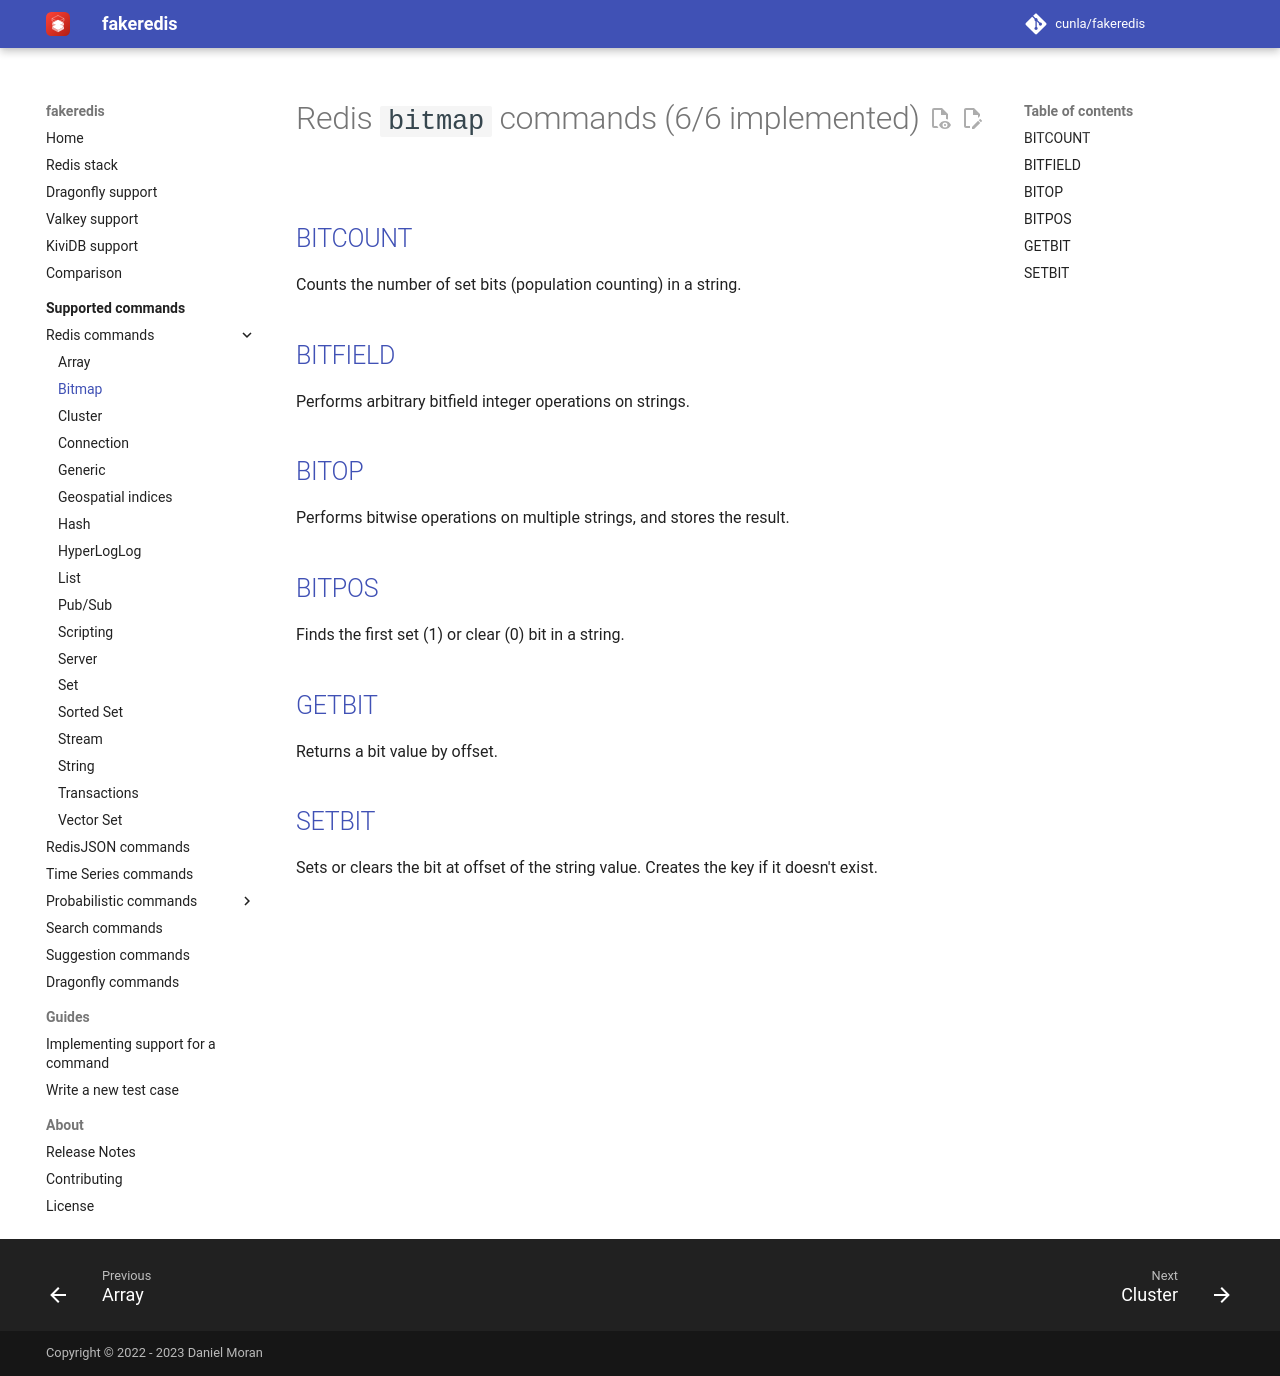

repository: cunla/fakeredis-py · page: supported-commands/Redis/BITMAP/index.html · generator: mkdocs

# Redis `bitmap` commands (6/6 implemented)

## [BITCOUNT](https://redis.io/commands/bitcount/)

Counts the number of set bits (population counting) in a string.

## [BITFIELD](https://redis.io/commands/bitfield/)

Performs arbitrary bitfield integer operations on strings.

## [BITOP](https://redis.io/commands/bitop/)

Performs bitwise operations on multiple strings, and stores the result.

## [BITPOS](https://redis.io/commands/bitpos/)

Finds the first set (1) or clear (0) bit in a string.

## [GETBIT](https://redis.io/commands/getbit/)

Returns a bit value by offset.

## [SETBIT](https://redis.io/commands/setbit/)

Sets or clears the bit at offset of the string value. Creates the key if it doesn't exist.
